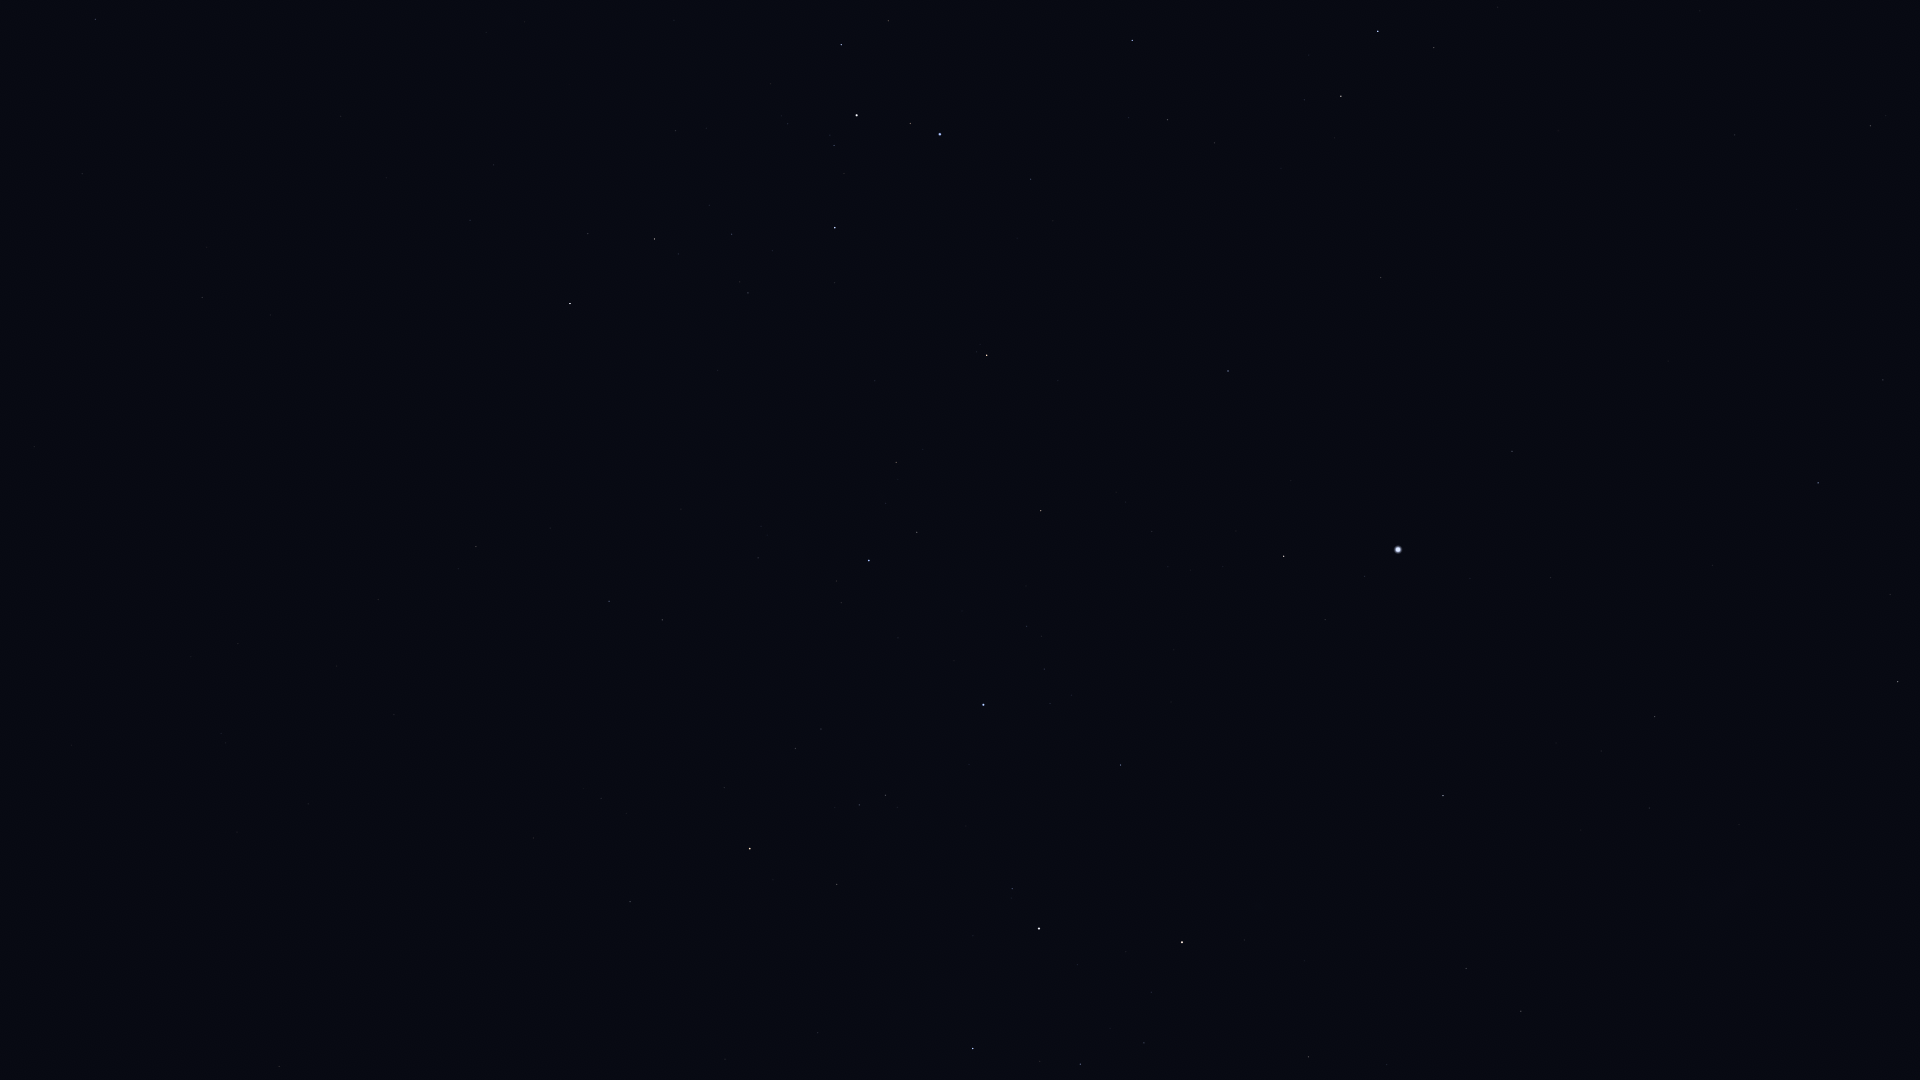

Values plotted in this chart, from the file beside it:
Star_ID, Name, X, Y
19747, HIP 19747, 1871, 126
19780, HIP 19780, 1898, 682
19893, HIP 19893, 1883, 380
19921, HIP 19921, 1890, 594
21060, HIP 21060, 1797, 209
21281, HIP 21281, 1818, 483
21770, HIP 21770, 1735, 135
21861, HIP 21861, 1700, 11
21949, HIP 21949, 1826, 916
25859, HIP 25859, 1434, 48
25918, HIP 25918, 1753, 1076
26069, HIP 26069, 1655, 717
26380, Bubup, 1727, 1008
26634, Phact, 1378, 31
27100, HIP 27100, 1649, 808
27321, HIP 27321, 1512, 451
27530, HIP 27530, 1551, 578
27628, Wazn, 1341, 96
27890, HIP 27890, 1601, 751
28199, HIP 28199, 1304, 100
28328, HIP 28328, 1381, 277
29034, Elkurud, 1281, 168
29550, Amadioha, 1163, 18
30122, Furud, 1132, 40
30277, HIP 30277, 1168, 120
30438, Canopus, 1398, 550
31685, HIP 31685, 1228, 371
31895, Nosaxa, 1290, 491
32607, HIP 32607, 1443, 796
32759, HIP 32759, 1031, 179
32768, HIP 32768, 1284, 556
33165, HIP 33165, 884, 16
33579, Adhara, 940, 134
33856, Nganurganity, 910, 123
34444, Wezen, 857, 115
34481, HIP 34481, 1521, 1011
35037, HIP 35037, 834, 145
35228, HIP 35228, 1466, 968
35264, HIP 35264, 987, 355
35904, Aludra, 835, 228
36377, HIP 36377, 1041, 511
38041, Tapecue, 1167, 765
38146, HIP 38146, 657, 239
38170, Azmidi, 655, 239
39429, Naos, 869, 560
39757, Tureis, 570, 303
39794, HIP 39794, 1387, 1064
41037, Avior, 1182, 942
41312, HIP 41312, 1308, 1057
42515, HIP 42515, 662, 620
42536, HIP 42536, 1012, 889
42568, HIP 42568, 1151, 992
42828, HIP 42828, 609, 601
42913, Alsephina, 1039, 928
43409, HIP 43409, 476, 546
44816, Suhail, 750, 849
45080, HIP 45080, 1080, 1064
45751, HIP 45751, 34, 446
45941, Markeb, 973, 1048
46651, HIP 46651, 630, 902
... 5 more rows
